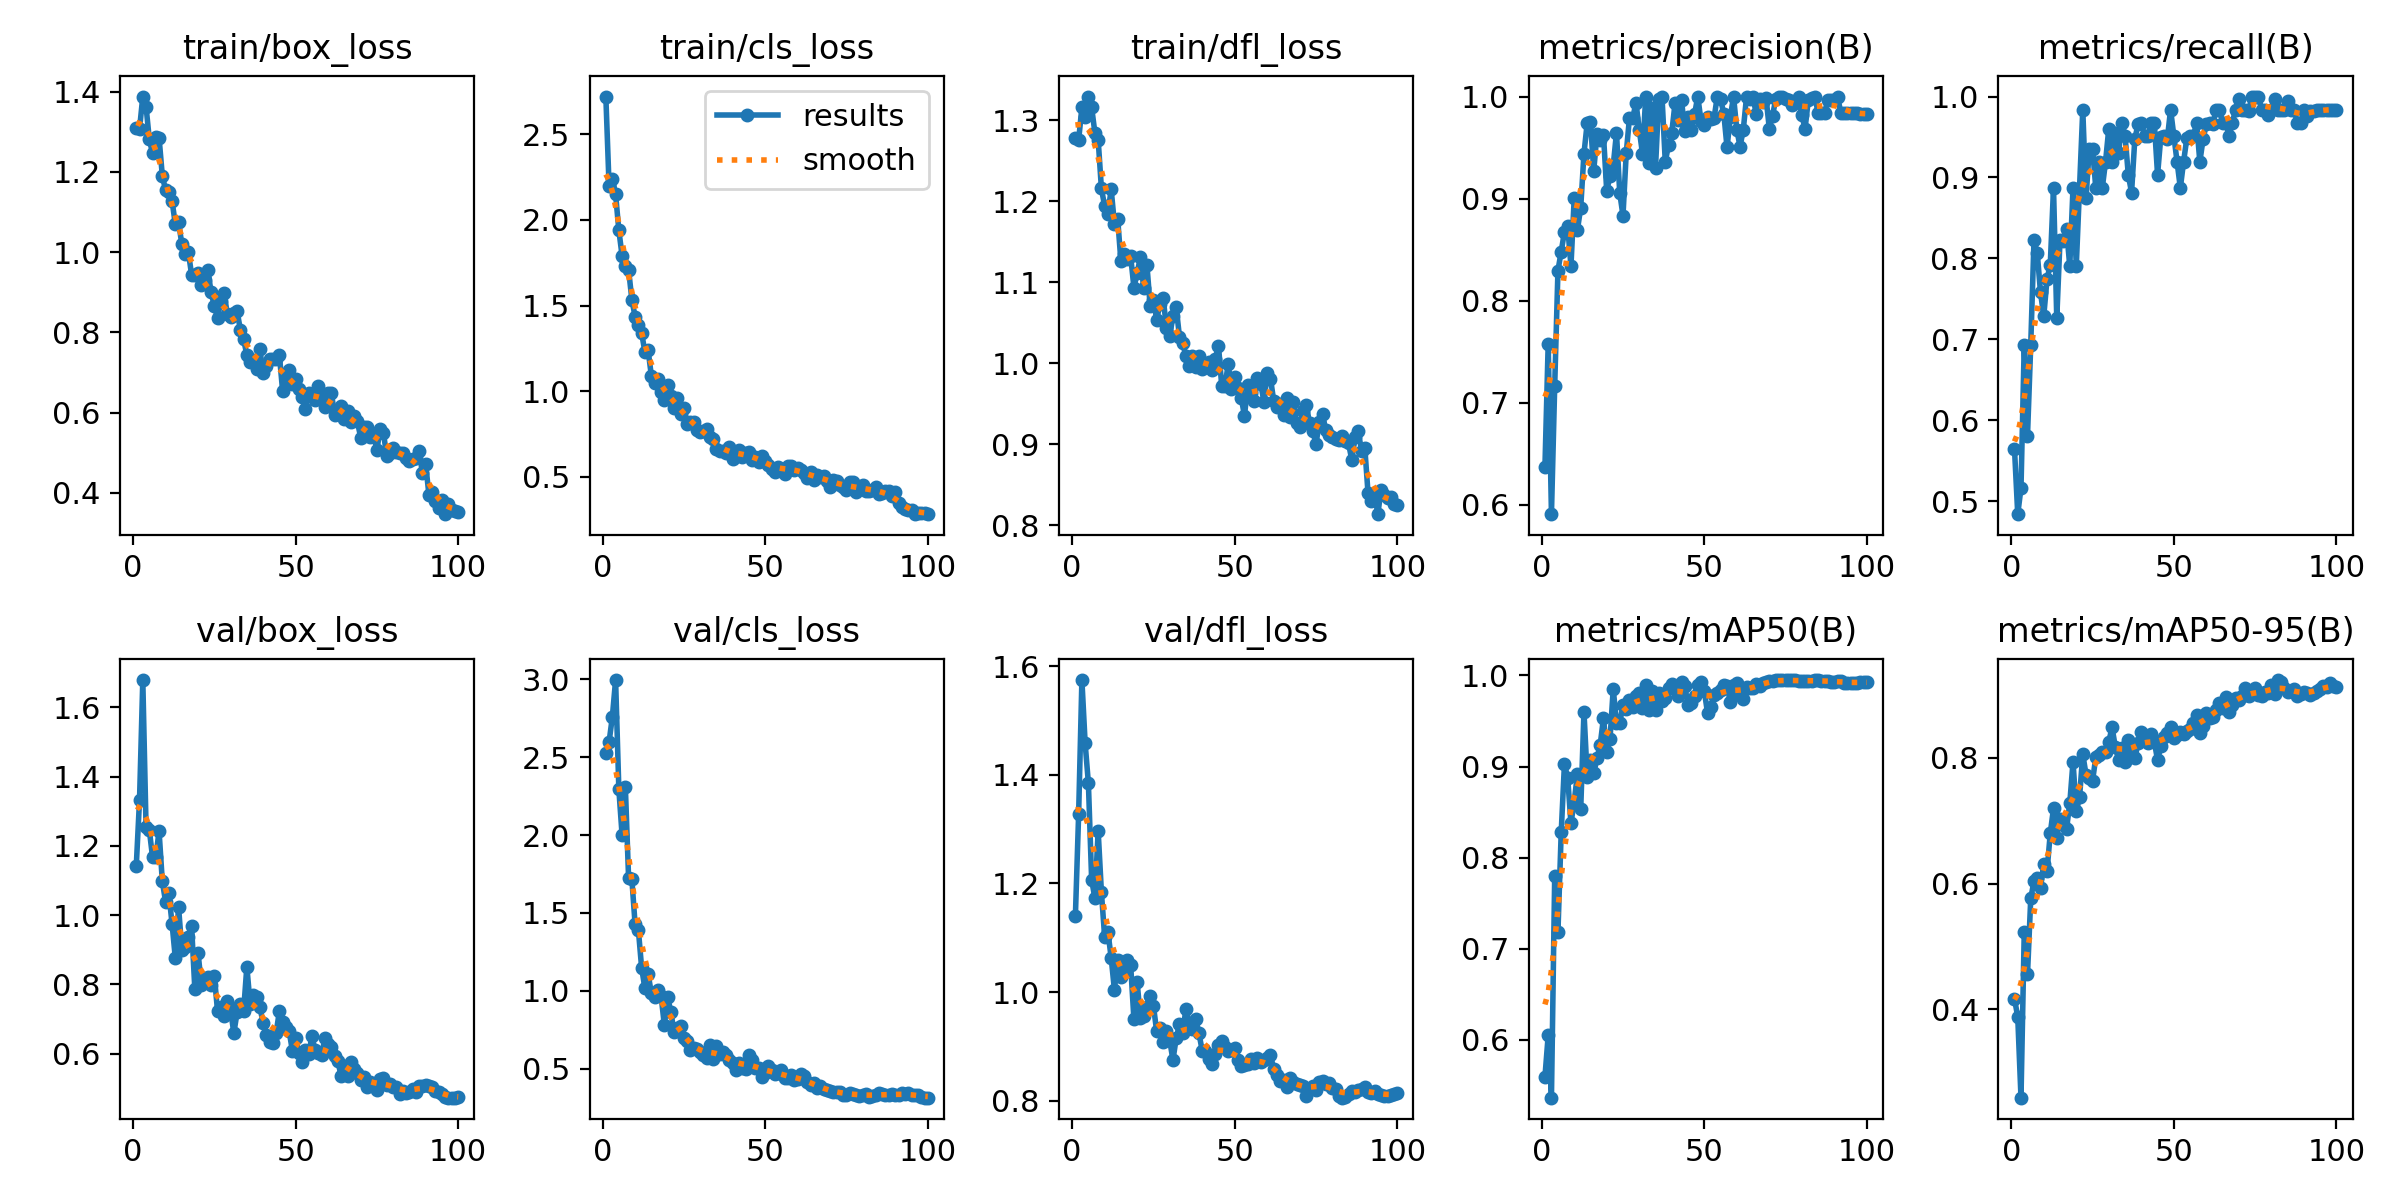

The file beside this chart, header and first rows:
epoch, time, train/box_loss, train/cls_loss, train/dfl_loss, metrics/precision(B), metrics/recall(B), metrics/mAP50(B), metrics/mAP50-95(B), val/box_loss, val/cls_loss, val/dfl_loss, lr/pg0, lr/pg1, lr/pg2
1, 248.6, 1.31, 2.719, 1.278, 0.6371, 0.5645, 0.5593, 0.417, 1.143, 2.527, 1.14, 0.0006559, 0.0006559, 0.0006559
2, 469.4, 1.307, 2.195, 1.275, 0.7578, 0.4839, 0.6048, 0.3882, 1.333, 2.598, 1.328, 0.001309, 0.001309, 0.001309
3, 693.1, 1.388, 2.241, 1.316, 0.5909, 0.5161, 0.5365, 0.26, 1.679, 2.758, 1.575, 0.00195, 0.00195, 0.00195
4, 915.3, 1.363, 2.148, 1.304, 0.7164, 0.6935, 0.7794, 0.5223, 1.256, 2.995, 1.458, 0.001941, 0.001941, 0.001941
5, 1136, 1.282, 1.939, 1.329, 0.8296, 0.5806, 0.7186, 0.4556, 1.247, 2.294, 1.384, 0.001921, 0.001921, 0.001921
6, 1358, 1.246, 1.789, 1.316, 0.8481, 0.6935, 0.8276, 0.5763, 1.167, 2, 1.207, 0.001901, 0.001901, 0.001901
7, 1574, 1.287, 1.732, 1.284, 0.8675, 0.8226, 0.903, 0.6041, 1.166, 2.309, 1.173, 0.001881, 0.001881, 0.001881
8, 1787, 1.285, 1.708, 1.276, 0.8728, 0.8065, 0.8875, 0.6092, 1.243, 1.722, 1.297, 0.001861, 0.001861, 0.001861
9, 2002, 1.191, 1.534, 1.215, 0.8339, 0.7581, 0.8376, 0.5928, 1.098, 1.718, 1.184, 0.001842, 0.001842, 0.001842
10, 2220, 1.154, 1.435, 1.194, 0.9003, 0.7286, 0.8615, 0.6317, 1.039, 1.426, 1.101, 0.001822, 0.001822, 0.001822
11, 2435, 1.15, 1.385, 1.185, 0.8696, 0.7742, 0.8921, 0.6196, 1.063, 1.392, 1.111, 0.001802, 0.001802, 0.001802
12, 2648, 1.128, 1.341, 1.214, 0.8911, 0.7921, 0.853, 0.6797, 0.975, 1.149, 1.063, 0.001782, 0.001782, 0.001782
13, 2862, 1.069, 1.231, 1.172, 0.944, 0.8871, 0.9601, 0.7193, 0.8758, 1.017, 1.004, 0.001762, 0.001762, 0.001762
14, 3077, 1.075, 1.24, 1.178, 0.9742, 0.7258, 0.8888, 0.6726, 1.024, 1.109, 1.059, 0.001743, 0.001743, 0.001743
15, 3292, 1.02, 1.089, 1.126, 0.9752, 0.8226, 0.9068, 0.7018, 0.9006, 0.9833, 1.027, 0.001723, 0.001723, 0.001723
16, 3508, 0.9945, 1.05, 1.134, 0.9272, 0.8216, 0.8926, 0.6947, 0.9083, 0.9622, 1.039, 0.001703, 0.001703, 0.001703
17, 3724, 1.001, 1.069, 1.129, 0.9628, 0.8361, 0.909, 0.6864, 0.938, 1.006, 1.058, 0.001683, 0.001683, 0.001683
18, 3938, 0.944, 0.9944, 1.132, 0.957, 0.7903, 0.9242, 0.7273, 0.969, 0.9645, 1.049, 0.001663, 0.001663, 0.001663
19, 4153, 0.9422, 0.9516, 1.093, 0.9625, 0.8871, 0.9533, 0.7936, 0.7871, 0.7786, 0.9501, 0.001644, 0.001644, 0.001644
20, 4368, 0.9478, 1.034, 1.111, 0.9075, 0.791, 0.916, 0.7145, 0.8909, 0.9633, 1.018, 0.001624, 0.001624, 0.001624
21, 4583, 0.9172, 0.9702, 1.131, 0.9223, 0.8871, 0.9297, 0.7366, 0.7989, 0.8609, 0.9514, 0.001604, 0.001604, 0.001604
22, 4798, 0.9302, 0.9041, 1.092, 0.9325, 0.9839, 0.9853, 0.8053, 0.8163, 0.737, 0.9555, 0.001584, 0.001584, 0.001584
23, 5012, 0.9543, 0.9587, 1.121, 0.9644, 0.8744, 0.9481, 0.7731, 0.822, 0.761, 0.9724, 0.001564, 0.001564, 0.001564
24, 5226, 0.9005, 0.8656, 1.07, 0.9057, 0.9355, 0.9475, 0.7677, 0.798, 0.7736, 0.9927, 0.001545, 0.001545, 0.001545
25, 5440, 0.865, 0.9003, 1.078, 0.8833, 0.9355, 0.9681, 0.7626, 0.8246, 0.6942, 0.9747, 0.001525, 0.001525, 0.001525
26, 5654, 0.8368, 0.81, 1.053, 0.9445, 0.8871, 0.9627, 0.8006, 0.7216, 0.6781, 0.9276, 0.001505, 0.001505, 0.001505
27, 5868, 0.8788, 0.8219, 1.073, 0.9794, 0.9194, 0.9735, 0.8044, 0.7347, 0.62, 0.9331, 0.001485, 0.001485, 0.001485
28, 6081, 0.8973, 0.8176, 1.08, 0.9789, 0.8871, 0.9652, 0.8081, 0.7074, 0.6343, 0.9077, 0.001465, 0.001465, 0.001465
29, 6295, 0.8455, 0.7729, 1.043, 0.994, 0.9194, 0.9774, 0.8083, 0.752, 0.6253, 0.9292, 0.001446, 0.001446, 0.001446
30, 6508, 0.8384, 0.7628, 1.033, 0.9675, 0.9605, 0.9808, 0.8251, 0.7248, 0.606, 0.9111, 0.001426, 0.001426, 0.001426
31, 6722, 0.8494, 0.7659, 1.058, 0.9441, 0.9194, 0.9639, 0.848, 0.6593, 0.5868, 0.875, 0.001406, 0.001406, 0.001406
32, 6937, 0.8533, 0.7818, 1.069, 1, 0.9544, 0.9894, 0.8171, 0.7191, 0.5682, 0.915, 0.001386, 0.001386, 0.001386
33, 7155, 0.8064, 0.7315, 1.033, 0.9351, 0.9301, 0.9619, 0.7966, 0.7437, 0.6539, 0.9405, 0.001366, 0.001366, 0.001366
34, 7371, 0.7828, 0.7231, 1.024, 0.9889, 0.9677, 0.9825, 0.8147, 0.7228, 0.5641, 0.9246, 0.001347, 0.001347, 0.001347
35, 7587, 0.7438, 0.6606, 1.008, 0.9301, 0.9516, 0.9624, 0.7935, 0.8511, 0.6472, 0.9697, 0.001327, 0.001327, 0.001327
36, 7801, 0.7253, 0.6525, 0.9964, 0.9978, 0.9032, 0.9805, 0.8285, 0.7438, 0.5954, 0.9436, 0.001307, 0.001307, 0.001307
37, 8017, 0.7312, 0.6532, 1.009, 1, 0.8812, 0.972, 0.8062, 0.7695, 0.6053, 0.9316, 0.001287, 0.001287, 0.001287
38, 8232, 0.7078, 0.6378, 0.9946, 0.9362, 0.9474, 0.9752, 0.7986, 0.7649, 0.5861, 0.9512, 0.001267, 0.001267, 0.001267
39, 8446, 0.7586, 0.6727, 1.009, 0.9523, 0.966, 0.9867, 0.8231, 0.7336, 0.5529, 0.924, 0.001248, 0.001248, 0.001248
40, 8669, 0.6976, 0.6071, 0.9927, 0.9646, 0.9677, 0.9905, 0.8411, 0.6894, 0.539, 0.8921, 0.001228, 0.001228, 0.001228
41, 8886, 0.7164, 0.6306, 0.9983, 0.9933, 0.9516, 0.9862, 0.8292, 0.6535, 0.4929, 0.8919, 0.001208, 0.001208, 0.001208
42, 9102, 0.7346, 0.659, 1.001, 0.9772, 0.9516, 0.9772, 0.8238, 0.6348, 0.5375, 0.8774, 0.001188, 0.001188, 0.001188
43, 9320, 0.7346, 0.6186, 0.9914, 0.9968, 0.9677, 0.9929, 0.8381, 0.6298, 0.5032, 0.8679, 0.001168, 0.001168, 0.001168
44, 9535, 0.7344, 0.6425, 1.005, 0.9659, 0.9677, 0.9886, 0.8253, 0.6593, 0.4992, 0.8862, 0.001149, 0.001149, 0.001149
45, 9749, 0.7441, 0.6469, 1.022, 0.9796, 0.9032, 0.9679, 0.7959, 0.7223, 0.5909, 0.9033, 0.001129, 0.001129, 0.001129
46, 9967, 0.6537, 0.599, 0.9716, 0.9672, 0.9504, 0.9696, 0.8179, 0.6912, 0.5556, 0.9095, 0.001109, 0.001109, 0.001109
47, 10182, 0.684, 0.6161, 0.9722, 0.9825, 0.9516, 0.9773, 0.8334, 0.6774, 0.5063, 0.8986, 0.001089, 0.001089, 0.001089
48, 10399, 0.7072, 0.5899, 0.9986, 1, 0.9475, 0.9891, 0.8397, 0.6652, 0.5047, 0.8917, 0.001069, 0.001069, 0.001069
49, 10616, 0.6707, 0.6245, 0.9676, 0.9761, 0.9839, 0.9925, 0.849, 0.6082, 0.4488, 0.893, 0.00105, 0.00105, 0.00105
50, 10831, 0.6831, 0.5933, 0.9834, 0.9717, 0.9516, 0.9832, 0.831, 0.6441, 0.4755, 0.8977, 0.00103, 0.00103, 0.00103
51, 11047, 0.6585, 0.5697, 0.969, 0.9795, 0.9194, 0.9589, 0.8363, 0.6026, 0.5146, 0.8743, 0.00101, 0.00101, 0.00101
52, 11270, 0.6382, 0.5434, 0.9569, 0.9784, 0.8871, 0.9655, 0.8406, 0.5762, 0.4918, 0.864, 0.0009902, 0.0009902, 0.0009902
53, 11489, 0.6089, 0.5316, 0.935, 0.9788, 0.9194, 0.9787, 0.8374, 0.609, 0.4649, 0.8655, 0.0009704, 0.0009704, 0.0009704
54, 11712, 0.6495, 0.5594, 0.9723, 1, 0.9487, 0.9803, 0.8429, 0.5985, 0.4699, 0.8674, 0.0009506, 0.0009506, 0.0009506
55, 11954, 0.6403, 0.5477, 0.9629, 0.9974, 0.9516, 0.9837, 0.8451, 0.6495, 0.4889, 0.8762, 0.0009308, 0.0009308, 0.0009308
56, 12169, 0.6308, 0.5148, 0.9527, 0.9833, 0.9507, 0.9893, 0.8543, 0.6096, 0.4389, 0.8687, 0.000911, 0.000911, 0.000911
57, 12383, 0.6666, 0.5658, 0.9812, 0.9502, 0.9677, 0.9885, 0.8669, 0.6022, 0.4381, 0.8791, 0.0008912, 0.0008912, 0.0008912
58, 12598, 0.6466, 0.5615, 0.9746, 0.9798, 0.9194, 0.9711, 0.8384, 0.5968, 0.4603, 0.8721, 0.0008714, 0.0008714, 0.0008714
59, 12811, 0.6138, 0.5381, 0.9513, 1, 0.9476, 0.99, 0.8497, 0.6439, 0.4271, 0.8752, 0.0008516, 0.0008516, 0.0008516
60, 13030, 0.6478, 0.5511, 0.9882, 0.9677, 0.9658, 0.9917, 0.8706, 0.6288, 0.4319, 0.8785, 0.0008318, 0.0008318, 0.0008318
... 40 more rows
